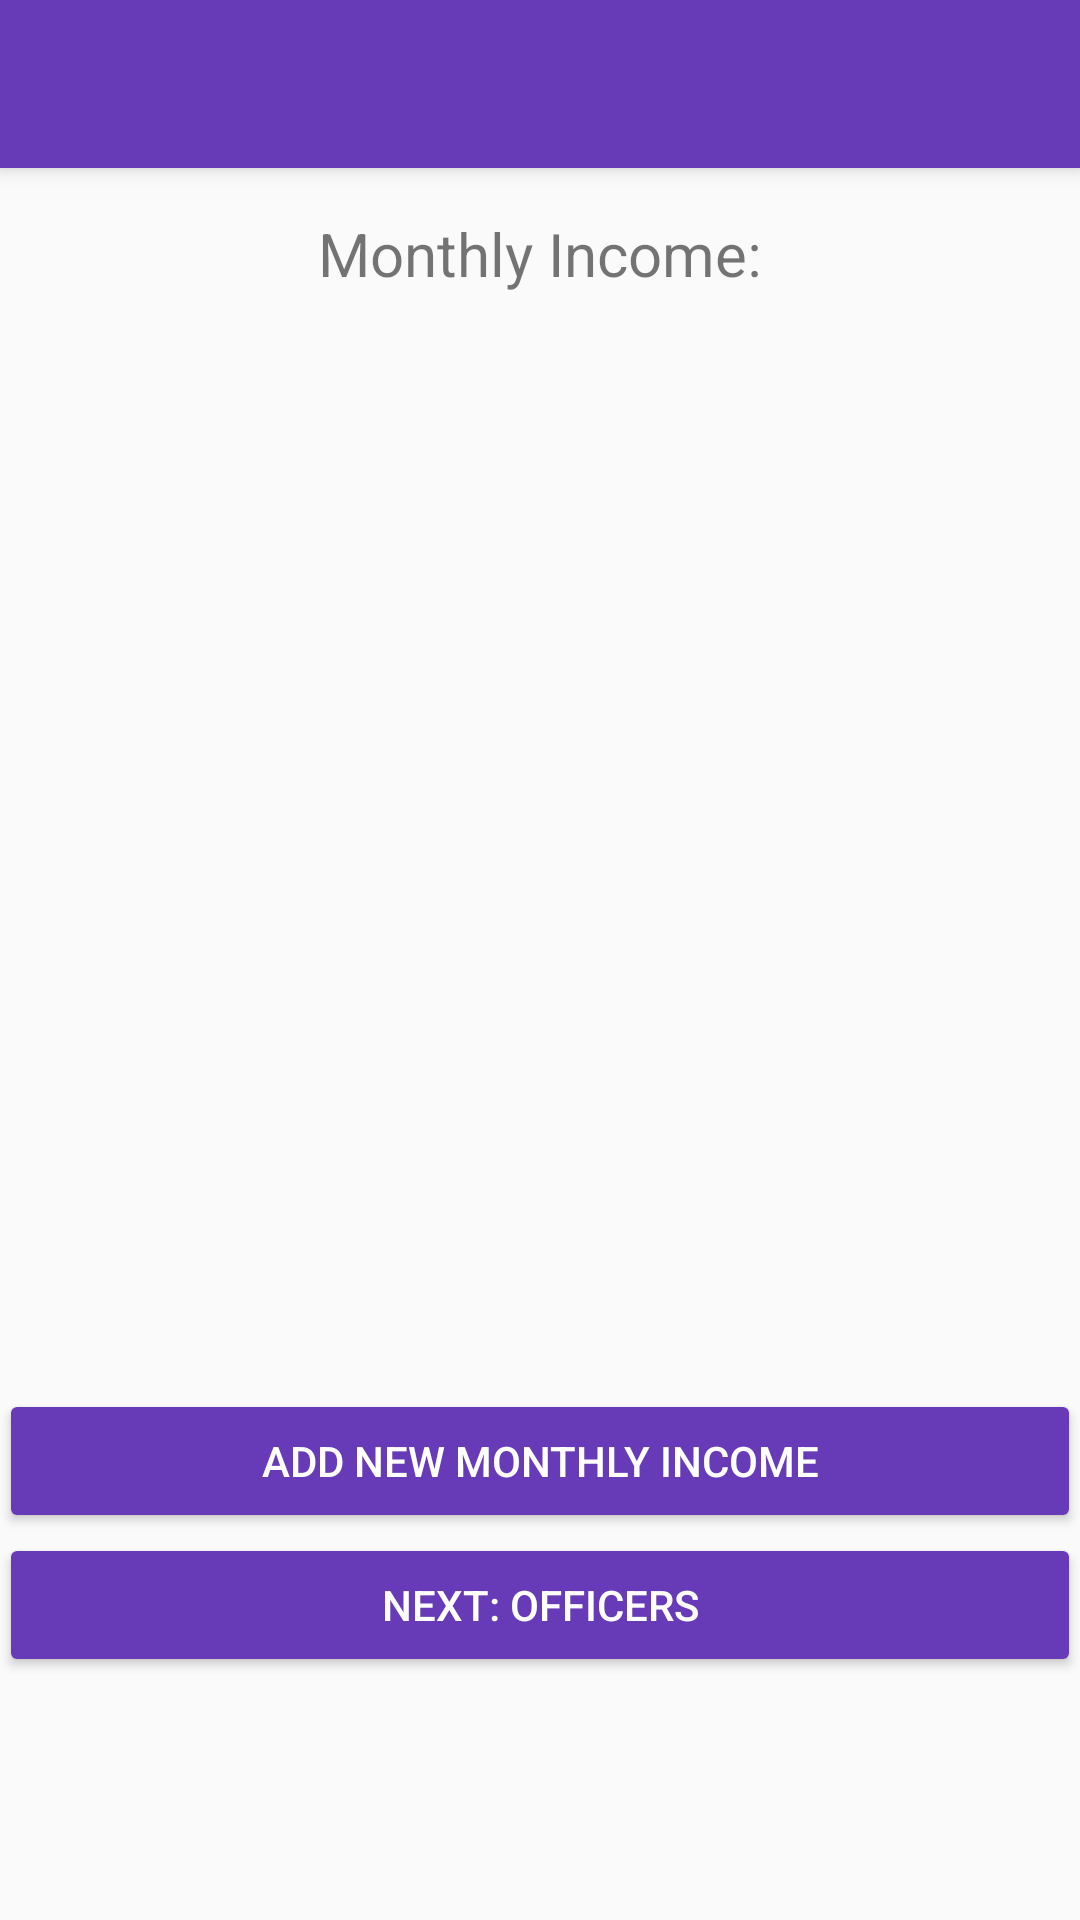

Reconstruct the res/layout file that produces this screen, plus the resources it refers to.
<!-- AndroidManifest.xml: activity theme AppTheme -->
<!-- res/layout/activity_income.xml -->
<?xml version="1.0" encoding="utf-8"?>
<android.support.design.widget.CoordinatorLayout xmlns:android="http://schemas.android.com/apk/res/android"
    xmlns:app="http://schemas.android.com/apk/res-auto"
    xmlns:tools="http://schemas.android.com/tools"
    android:layout_width="match_parent"
    android:layout_height="match_parent"
    android:fitsSystemWindows="true"
    tools:context="com.example.consumer.IncomeActivity">

    <android.support.design.widget.AppBarLayout
        android:layout_width="match_parent"
        android:layout_height="wrap_content"
        android:theme="@style/AppTheme.AppBarOverlay">

        <android.support.v7.widget.Toolbar
            android:id="@+id/toolbar"
            android:layout_width="match_parent"
            android:layout_height="?attr/actionBarSize"
            android:background="?attr/colorPrimary"
            app:popupTheme="@style/AppTheme.PopupOverlay" />

    </android.support.design.widget.AppBarLayout>

    <include layout="@layout/content_income" />

</android.support.design.widget.CoordinatorLayout>
<!-- res/layout/content_income.xml (included above) -->
<?xml version="1.0" encoding="utf-8"?>
<LinearLayout xmlns:android="http://schemas.android.com/apk/res/android"
    xmlns:app="http://schemas.android.com/apk/res-auto"
    xmlns:tools="http://schemas.android.com/tools"
    android:id="@+id/content_risk"
    android:layout_width="match_parent"
    android:layout_height="wrap_content"
    android:paddingBottom="@dimen/activity_vertical_margin"
    android:paddingLeft="@dimen/activity_horizontal_margin"
    android:paddingRight="@dimen/activity_horizontal_margin"
    android:paddingTop="@dimen/activity_vertical_margin"
    android:orientation="vertical"
    app:layout_behavior="@string/appbar_scrolling_view_behavior"
    tools:context="com.example.consumer.IncomeActivity"
    tools:showIn="@layout/activity_income">
    <TextView
        android:layout_width="wrap_content"
        android:layout_height="wrap_content"
        android:textAlignment="center"
        android:layout_gravity="center_horizontal"
        android:text="Monthly Income:"
        android:textSize="20dp"
        android:layout_marginTop="15dp"
        android:layout_marginBottom="15dp"/>
    <android.support.v7.widget.RecyclerView
        android:id="@+id/list"
        android:scrollbars="vertical"
        android:layout_width="match_parent"
        android:layout_height="350dp"
        />
    <Button
        android:layout_width="match_parent"
        android:layout_height="wrap_content"
        android:text="Add new monthly income"
        android:onClick="addIncome"
        android:theme="@style/MaterialButton"
        />
    <Button
        android:layout_width="match_parent"
        android:layout_height="wrap_content"
        android:text="Next: Officers"
        android:onClick="next"
        android:theme="@style/MaterialButton"
        />
</LinearLayout>
<!-- resources referenced by this layout -->
<resources>
  <style name="AppTheme.AppBarOverlay" parent="ThemeOverlay.AppCompat.Dark.ActionBar" />
  <style name="AppTheme.PopupOverlay" parent="ThemeOverlay.AppCompat.Light" />
  <style name="MaterialButton" parent="Widget.AppCompat.Button.Colored">
          <item name="colorControlHighlight">@color/colorPrimary</item>
          <item name="colorButtonNormal">@color/colorPrimary</item>
          <item name="android:textColor">@color/white</item>
      </style>
  <style name="AppTheme" parent="Theme.AppCompat.Light.NoActionBar">
          
          <item name="colorPrimary">@color/colorPrimary</item>
          <item name="colorPrimaryDark">@color/colorPrimaryDark</item>
          <item name="colorAccent">@color/colorAccent</item>
      </style>
  <color name="colorPrimary">#673ab7</color>
  <color name="colorPrimaryDark">#311B92</color>
  <color name="colorAccent">#F44336</color>
  <!-- not gathered from this repository: default colours our renderer supplied (Android Studio template values) -->
  <color name="white">#FFFFFFFF</color>
</resources>
